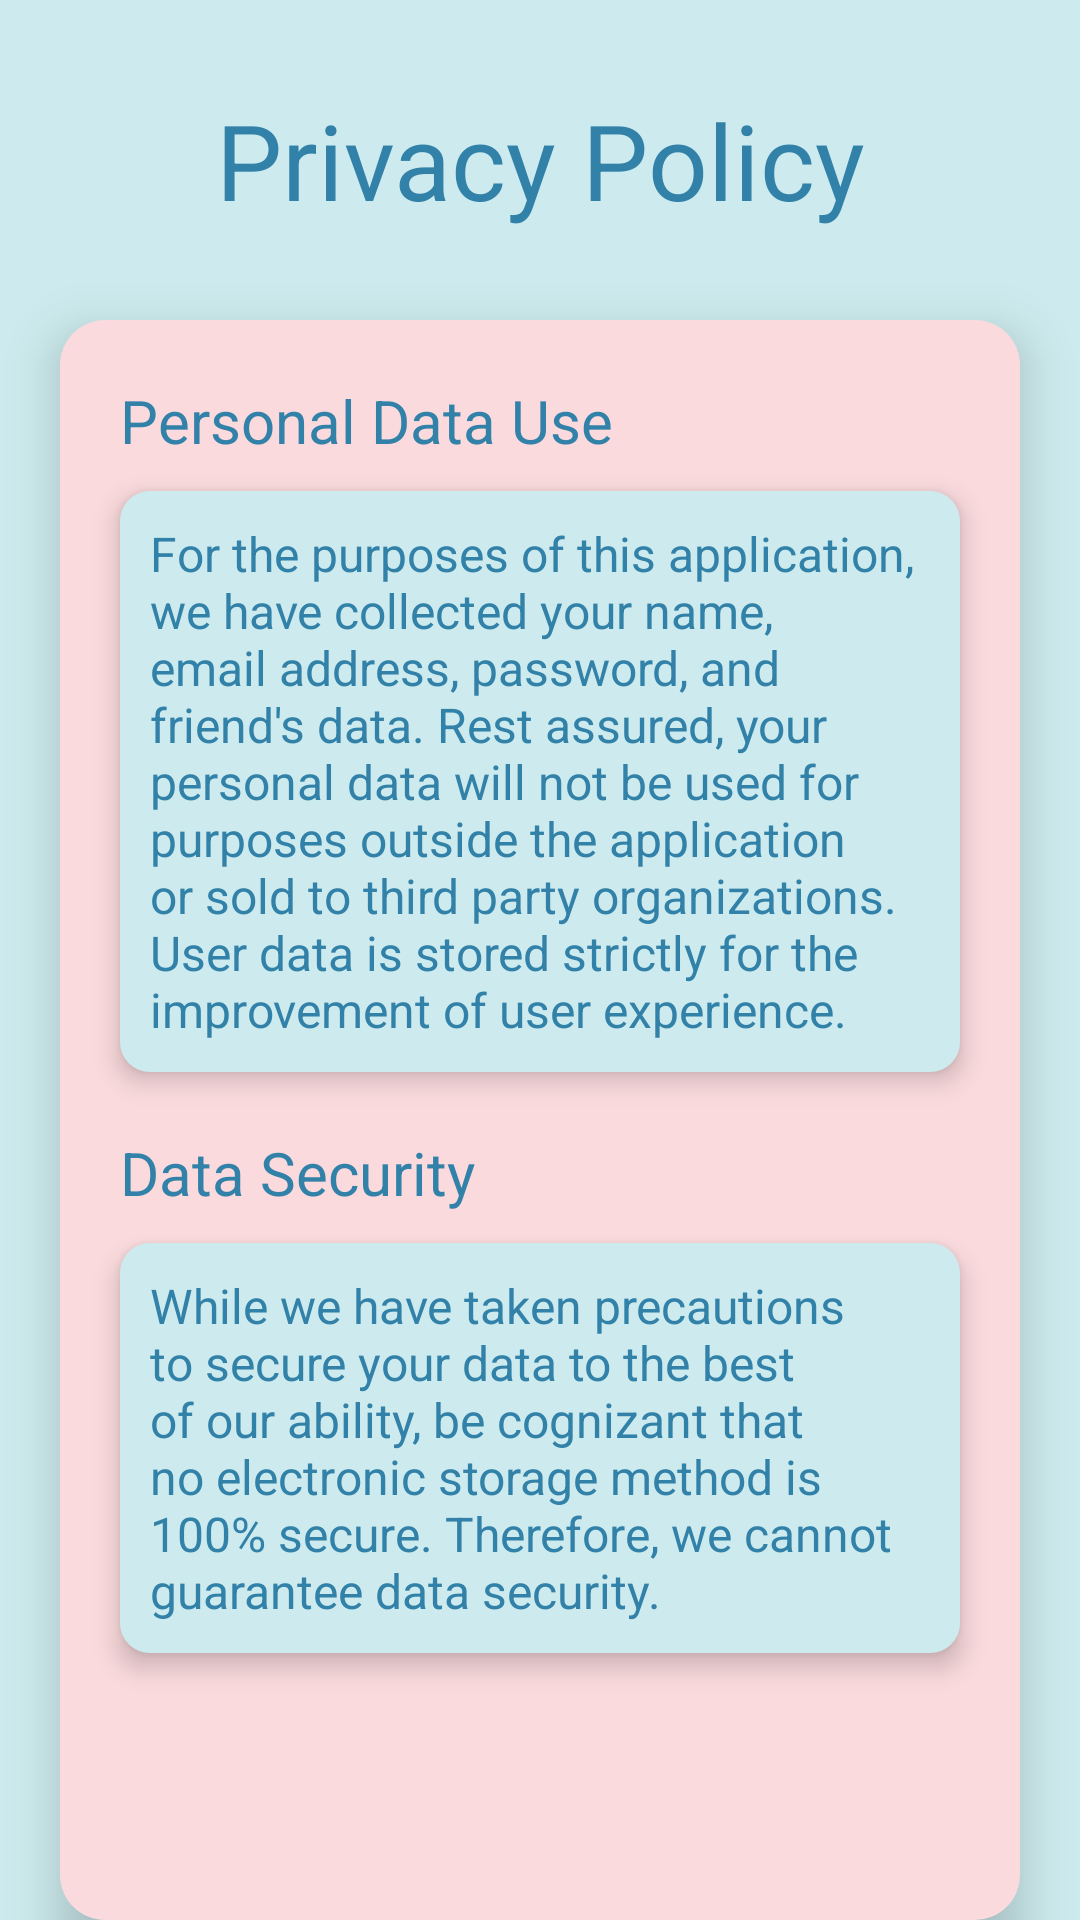

Android layout source for this screen:
<!-- AndroidManifest.xml: application theme Theme.Giftr_app -->
<!-- res/layout/activity_privacy.xml -->
<?xml version="1.0" encoding="utf-8"?>
<LinearLayout xmlns:android="http://schemas.android.com/apk/res/android"
    android:layout_width="match_parent"
    android:layout_height="match_parent"
    android:orientation="vertical"
    android:weightSum="4"
    android:background="#CDEBEE">

    <TextView
        android:layout_width="match_parent"
        android:layout_height="wrap_content"
        android:text="Privacy Policy"
        android:textSize="35sp"
        android:textColor="#3281a8"
        android:textAlignment="center"
        android:layout_marginTop="30dp"
        android:layout_marginBottom="30dp"
        >

    </TextView>

    <LinearLayout
        android:layout_width="match_parent"
        android:layout_height="match_parent"
        android:orientation="vertical"
        android:layout_marginHorizontal="20dp"
        android:elevation="10dp"
        android:background="@drawable/pinkbox">

        <TextView
            android:layout_width="match_parent"
            android:layout_height="wrap_content"
            android:text="Personal Data Use"
            android:layout_marginLeft="20dp"
            android:layout_marginTop="20dp"
            android:textSize="20sp"
            android:textColor="#3281a8">

        </TextView>

        <LinearLayout
            android:layout_width="match_parent"
            android:layout_height="wrap_content"
            android:layout_marginTop="10dp"
            android:background="@drawable/bluebox"
            android:layout_marginHorizontal="20dp"
            android:elevation="5dp"
            >


            <TextView
                android:id="@+id/viewEmail"
                android:layout_marginHorizontal="10dp"
                android:layout_marginVertical="10dp"
                android:layout_width= "match_parent"
                android:textSize="16dp"
                android:layout_height="wrap_content"
                android:text="For the purposes of this application, we have collected your name, email address, password, and friend's data. Rest assured, your personal data will not be used for purposes outside the application or sold to third party organizations. User data is stored strictly for the improvement of user experience."
                android:textAllCaps="false"
                android:textColor="#3281a8" />
        </LinearLayout>



        <TextView
            android:layout_width="match_parent"
            android:layout_height="wrap_content"
            android:text="Data Security"
            android:layout_marginLeft="20dp"
            android:layout_marginTop="20dp"
            android:textSize="20sp"
            android:textColor="#3281a8"/>

        <LinearLayout
            android:layout_width="match_parent"
            android:layout_height="wrap_content"
            android:layout_marginTop="10dp"
            android:background="@drawable/bluebox"
            android:layout_marginHorizontal="20dp"
            android:elevation="5dp"

            >


            <TextView
                android:id="@+id/privacy"
                android:layout_width= "match_parent"
                android:textSize="16dp"
                android:layout_height="wrap_content"
                android:text="While we have taken precautions to secure your data to the best of our ability, be cognizant that no electronic storage method is 100% secure. Therefore, we cannot guarantee data security. "
                android:textAllCaps="false"
                android:layout_marginHorizontal="10dp"
                android:layout_marginVertical="10dp"
                android:textColor="#3281a8" />
        </LinearLayout>



    </LinearLayout>

</LinearLayout>
<!-- resources referenced by this layout -->
<resources>
  <!-- drawable bluebox (drawable) -->
  <?xml version="1.0" encoding="utf-8"?>
  <shape xmlns:android="http://schemas.android.com/apk/res/android"
      android:shape="rectangle">
  
      <solid android:color="#CDEBEE"/>
  
  
      <corners android:radius="10dp"/>
  
  </shape>
  <!-- drawable pinkbox (drawable) -->
  <?xml version="1.0" encoding="utf-8"?>
  <shape xmlns:android="http://schemas.android.com/apk/res/android"
      android:shape="rectangle">
  
      <solid android:color="#FADADD"/>
  
  
      <corners android:radius="15dp"/>
  
  </shape>
  <style name="Theme.Giftr_app" parent="Theme.MaterialComponents.DayNight.NoActionBar">
          
          <item name="colorPrimary">@color/purple_500</item>
          <item name="colorPrimaryVariant">@color/purple_500</item>
          <item name="colorOnPrimary">@color/white</item>
          
          <item name="colorSecondary">@color/teal_200</item>
          <item name="colorSecondaryVariant">@color/teal_700</item>
          <item name="colorOnSecondary">@color/black</item>
          
          <item name="android:statusBarColor" tools:targetApi="l">?attr/colorPrimaryVariant</item>
          
      </style>
  <!-- not gathered from this repository: default colours our renderer supplied (Android Studio template values) -->
  <color name="purple_500">#FF6200EE</color>
  <color name="teal_200">#FF03DAC5</color>
  <color name="teal_700">#FF018786</color>
  <color name="black">#FF000000</color>
  <color name="white">#FFFFFFFF</color>
</resources>
